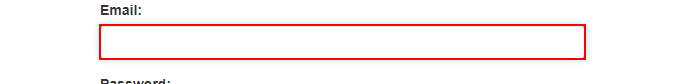
Task: Curso Uipath - RPA Advanced - navegador usado google chrome
Workflow: System1_Login

Step 1: type [userName] into the text box

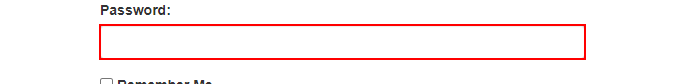
Step 2: type a value into the text box

Step 3: click on the button (no picture)

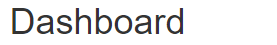
Step 4: find the heading 'Dashboard'
